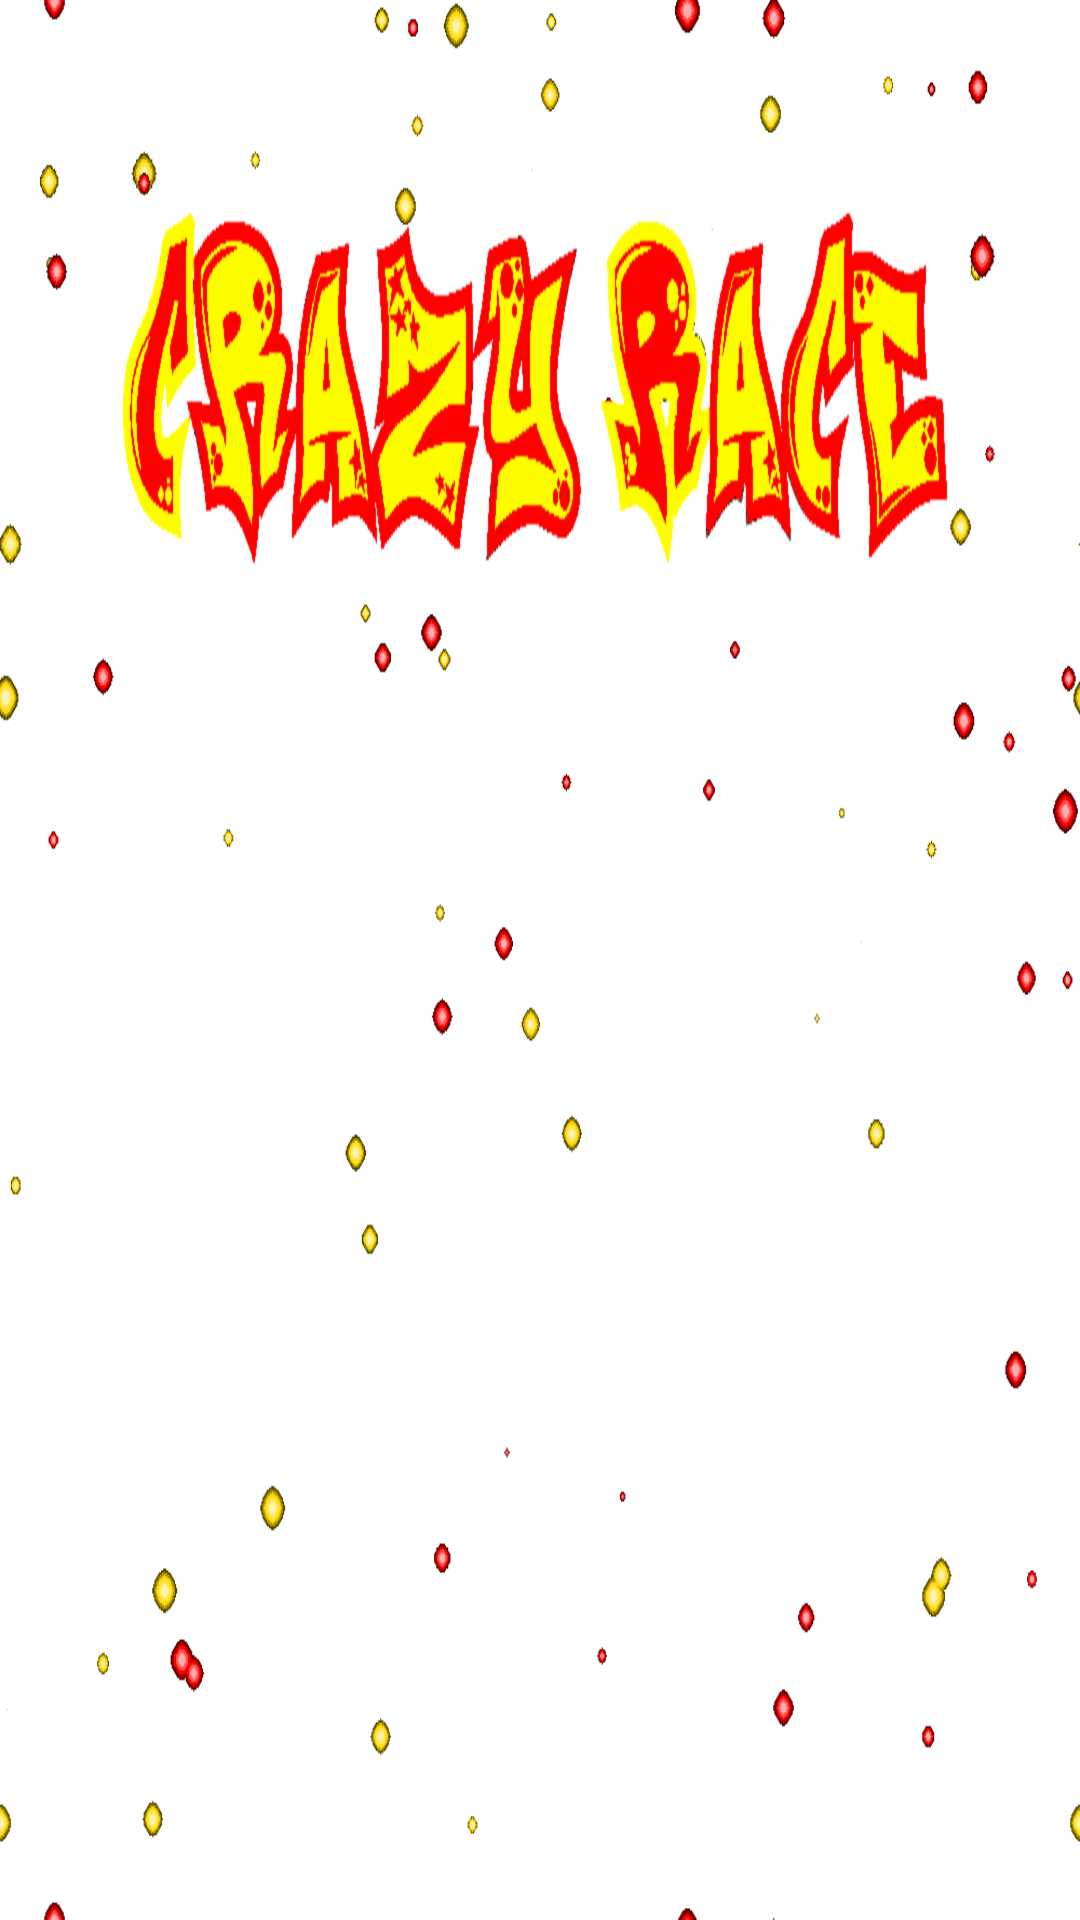

Here is an Android app screen rendered from its layout file. Give the layout XML and the strings, colors and styles it references.
<!-- AndroidManifest.xml: application theme AppTheme -->
<!-- res/layout/menu_activity.xml -->
<FrameLayout xmlns:android="http://schemas.android.com/apk/res/android"
    xmlns:tools="http://schemas.android.com/tools"
    android:layout_width="match_parent"
    android:layout_height="match_parent"
    android:background="@drawable/backgr"
    android:orientation="vertical"
    tools:context="com.crazyrace.menu.MenuActivity" >

    

    <ImageView
        android:id="@+id/backgImg"
        android:layout_width="match_parent"
        android:layout_height="match_parent"
        android:background="@drawable/back2"
        android:contentDescription="@string/back_cnt_desc" />

    

    <ImageView
        android:id="@+id/backgImg2"
        android:layout_width="match_parent"
        android:layout_height="match_parent"
        android:background="@drawable/back3"
        android:contentDescription="@string/back_cnt_desc" />

    

    <LinearLayout
        android:layout_width="match_parent"
        android:layout_height="match_parent"
        android:gravity="center_horizontal"
        android:orientation="vertical" >

        <Space
            android:layout_width="match_parent"
            android:layout_height="0dp"
            android:layout_weight="10" />

        

        <ImageView
            android:id="@+id/title"
            android:layout_width="match_parent"
            android:layout_height="0dp"
            android:layout_weight="20"
            android:background="@drawable/titulo2"
            android:contentDescription="@string/title_cnt_desc" />

        <Space
            android:layout_width="match_parent"
            android:layout_height="0dp"
            android:layout_weight="8" />

        

        <LinearLayout
            android:id="@+id/contenedor"
            android:layout_width="match_parent"
            android:layout_height="0dp"
            android:layout_weight="62"
            android:orientation="vertical"></LinearLayout>
        
    </LinearLayout>

</FrameLayout>
<!-- resources referenced by this layout -->
<resources>
  <!-- drawable back2: png bitmap (drawable, 11730 bytes) -->
  <!-- drawable back3: png bitmap (drawable, 11570 bytes) -->
  <!-- drawable backgr (drawable) -->
  <?xml version="1.0" encoding="utf-8"?>
      <bitmap xmlns:android="http://schemas.android.com/apk/res/android"
          android:src="@drawable/back1"
          android:tileMode="repeat"
  	    android:antialias="true"
  	    android:dither="false"
  	    android:filter="false"
  	    android:gravity="left" 
      />
  <!-- drawable titulo2: png bitmap (drawable, 13288 bytes) -->
  <string name="back_cnt_desc">Background</string>
  <string name="title_cnt_desc">Title</string>
  <style name="AppTheme" parent="AppBaseTheme">
          
      </style>
  <style name="AppBaseTheme" parent="android:Theme.Light">
          
      </style>
</resources>
